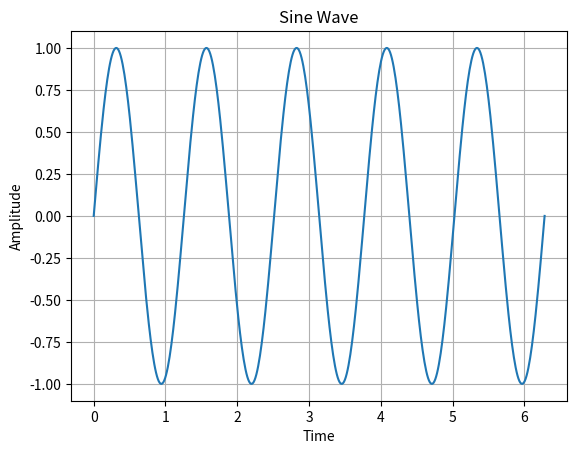

Reproduce this figure in Python.
# sine_wave.py
import numpy as np
import matplotlib.pyplot as plt

# Define the sine wave parameters
frequency = 5  # Frequency of the sine wave
amplitude = 1  # Amplitude of the sine wave
time = np.linspace(0, 2 * np.pi, 500)  # Time range for the sine wave

# Generate the sine wave
wave = amplitude * np.sin(frequency * time)

# Plot the sine wave
plt.plot(time, wave)
plt.title("Sine Wave")
plt.xlabel("Time")
plt.ylabel("Amplitude")
plt.grid(True)
plt.show()
